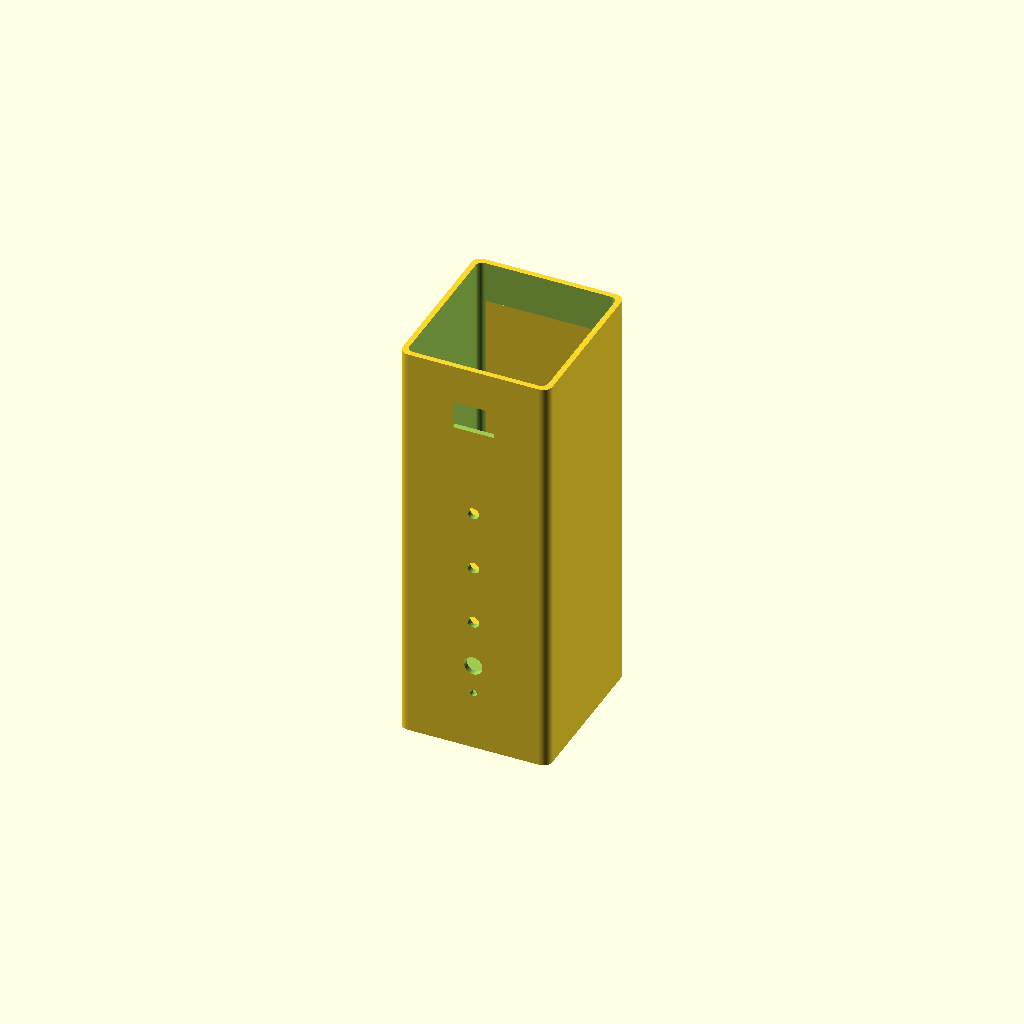
Cell 1 — every parameter at its default value.
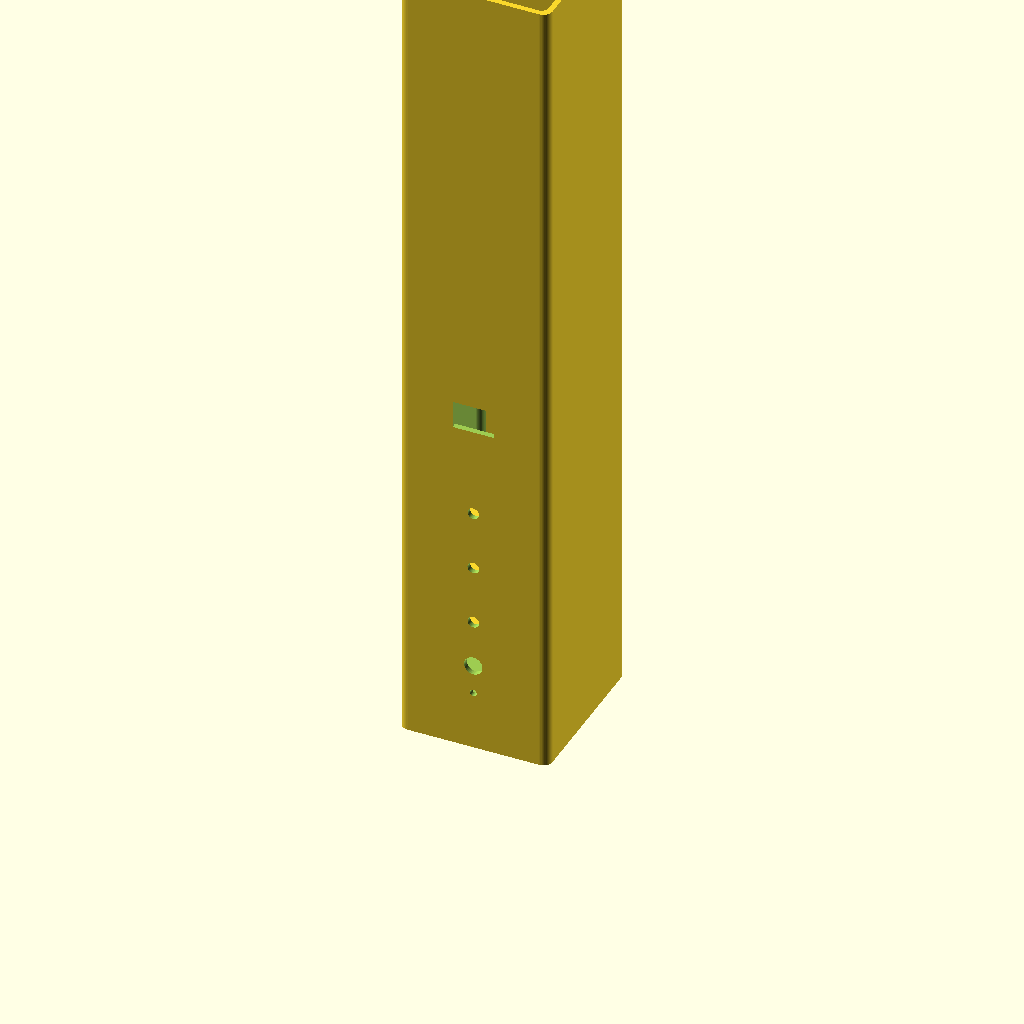
Cell 2: column_height = 360 (everything else at default).
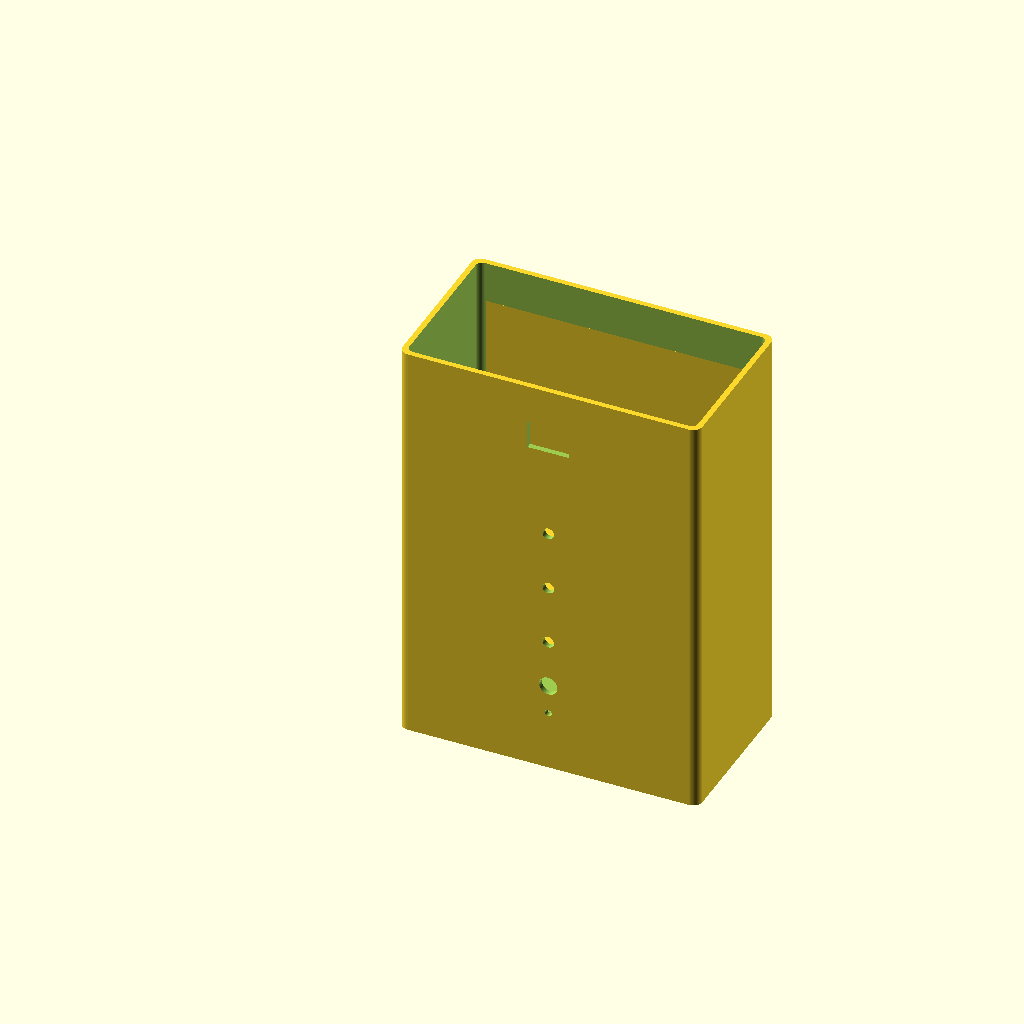
Cell 3: column_width = 130 (everything else at default).
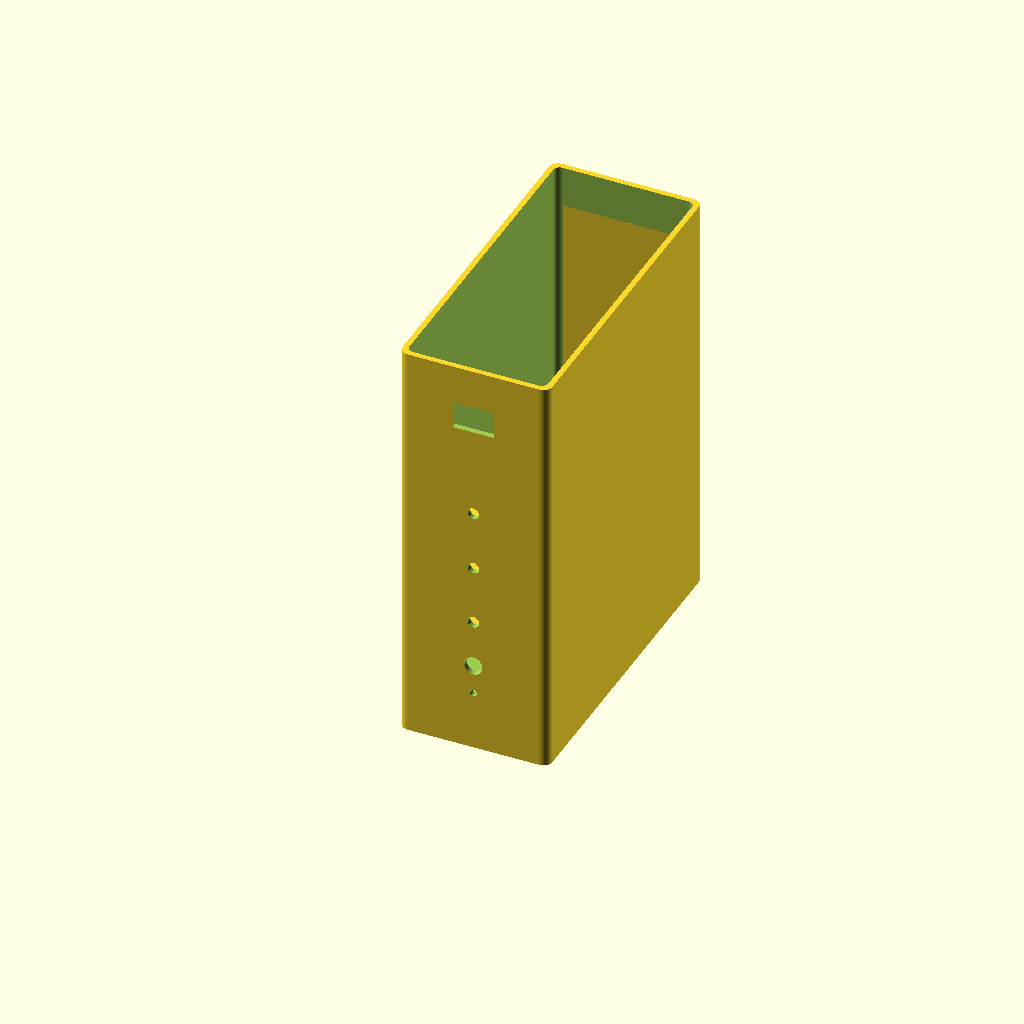
Cell 4 — column_depth set to 144, the other parameters unchanged.
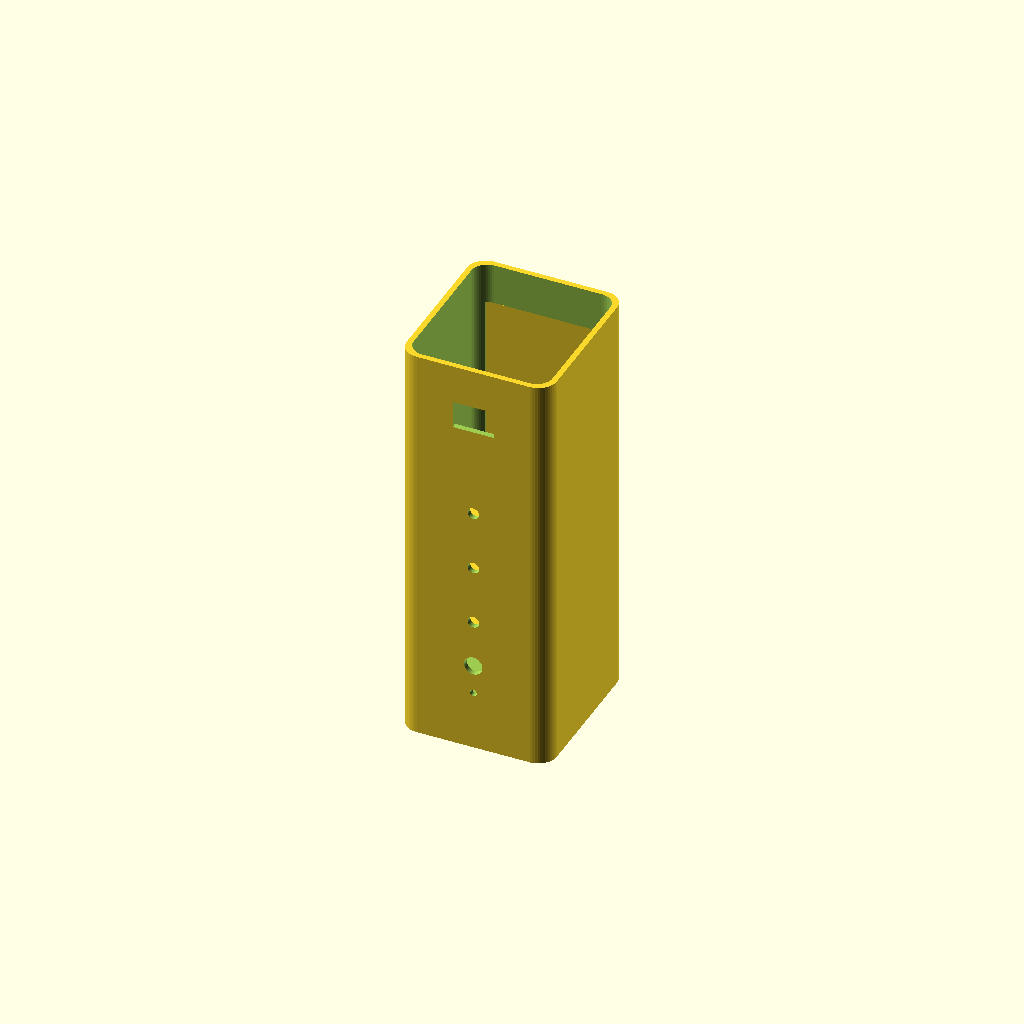
Cell 5: corner_radius = 8 (everything else at default).
One fixed orthographic camera (rotation 55°, 0°, 25°; colour scheme Cornfield) for every cell.
Source of the model, hardware/posturely-column.scad:
// Posturely slim-column concept. Measure purchased parts before STL export.
$fn = 48;

part = "assembly"; // "body", "rear_panel", or "assembly"
column_height = 180;
column_width = 65;
column_depth = 72;
wall = 2.4;
corner_radius = 4;
panel_thickness = 2.4;

camera_width = 18;
camera_height = 12;
camera_z = 151;
diagnostic_diameter = 5;
diagnostic_z = [112, 86, 60];
monitor_diameter = 3;
button_diameter = 8;
usb_width = 14;
usb_height = 8;
ballast_width = 48;
ballast_depth = 48;
ballast_height = 7;

module rounded_box(size, radius) {
    hull() {
        for (x = [radius, size[0] - radius])
            for (y = [radius, size[1] - radius])
                translate([x, y, 0])
                    cylinder(h = size[2], r = radius);
    }
}

module camera_cutout() {
    translate([(column_width-camera_width)/2, -1, camera_z])
        cube([camera_width, wall+2, camera_height]);
}

module diagnostic_apertures() {
    for (z = diagnostic_z)
        translate([column_width/2, -1, z])
            rotate([-90, 0, 0])
                cylinder(h = wall+2, d = diagnostic_diameter);
}

module monitor_aperture() {
    translate([column_width/2, -1, 26])
        rotate([-90, 0, 0])
            cylinder(h = wall+2, d = monitor_diameter);
}

module button_cutout() {
    translate([column_width/2, -1, 39])
        rotate([-90, 0, 0])
            cylinder(h = wall+2, d = button_diameter);
}

module usb_c_cutout() {
    translate([(column_width-usb_width)/2, column_depth-wall-1, 12])
        cube([usb_width, wall+2, usb_height]);
}

module ventilation() {
    for (x = [15:7:50])
        translate([x, column_depth-wall-1, 105])
            cube([3, wall+2, 32]);
}

module ballast_pocket() {
    translate([(column_width-ballast_width)/2,
               (column_depth-ballast_depth)/2, wall])
        cube([ballast_width, ballast_depth, ballast_height]);
}

module body() {
    difference() {
        rounded_box([column_width, column_depth, column_height], corner_radius);
        translate([wall, wall, wall])
            rounded_box([column_width-2*wall,
                         column_depth-2*wall,
                         column_height], corner_radius-wall/2);
        camera_cutout();
        diagnostic_apertures();
        monitor_aperture();
        button_cutout();
        usb_c_cutout();
        ventilation();
        ballast_pocket();
        translate([wall+3, column_depth-wall-1, 18])
            cube([column_width-2*wall-6, wall+2, column_height-36]);
    }
    light_barriers();
}

module light_barriers() {
    for (z = diagnostic_z)
        translate([column_width/2-6, wall, z-6])
            cube([12, 10, 1.4]);
}

module rear_panel() {
    translate([wall+3, 0, 18])
        cube([column_width-2*wall-6, panel_thickness, column_height-36]);
}

if (part == "body")
    body();
else if (part == "rear_panel")
    rear_panel();
else {
    body();
    translate([0, column_depth-panel_thickness, 0])
        rear_panel();
}
Customizer parameters (derived from the source; name, type, default, range or options):
part: string, default "assembly"
column_height: number, default 180
column_width: number, default 65
column_depth: number, default 72
wall: number, default 2.4
corner_radius: number, default 4
panel_thickness: number, default 2.4
camera_width: number, default 18
camera_height: number, default 12
camera_z: number, default 151
diagnostic_diameter: number, default 5
diagnostic_z: vector, default [112, 86, 60]
monitor_diameter: number, default 3
button_diameter: number, default 8
usb_width: number, default 14
usb_height: number, default 8
ballast_width: number, default 48
ballast_depth: number, default 48
ballast_height: number, default 7
